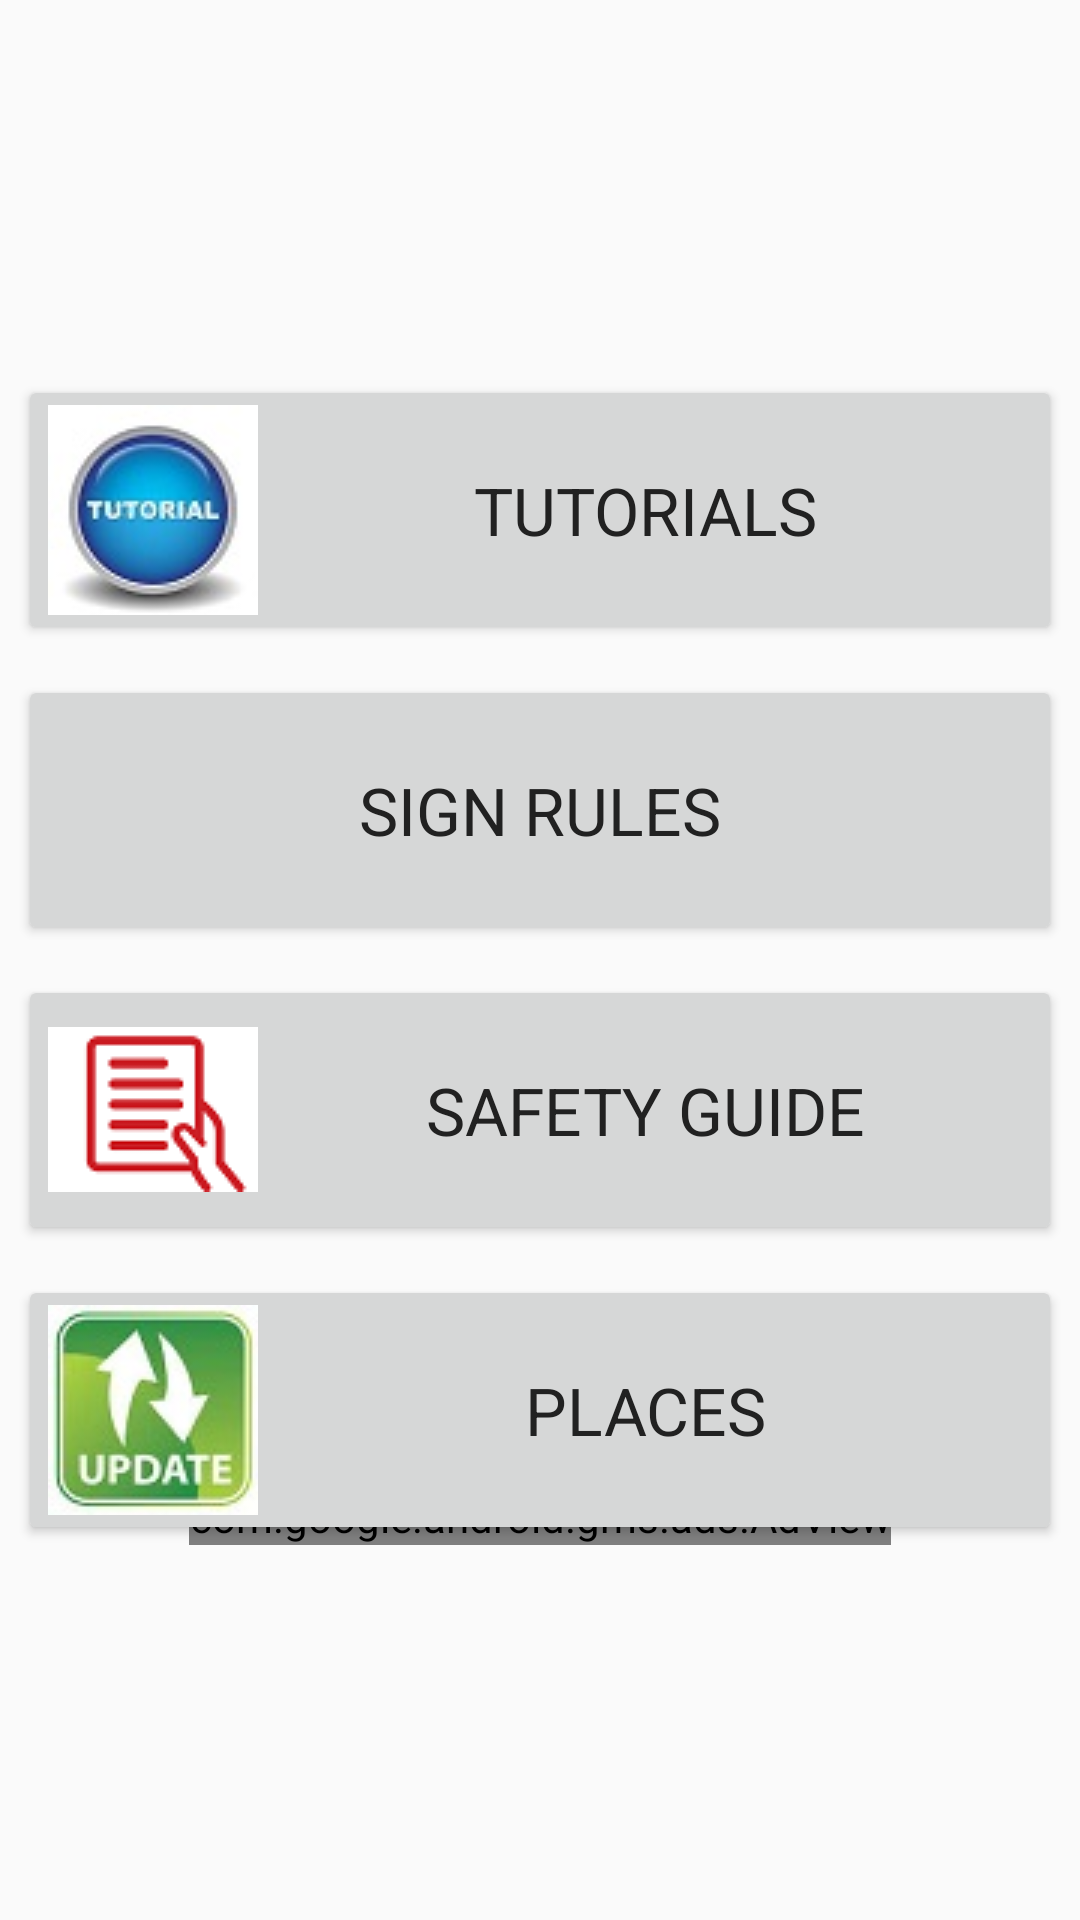

This screen was rendered from an Android layout file. Write that file and the resources it references.
<!-- AndroidManifest.xml: activity theme AppTheme -->
<!-- res/layout/activity_main.xml -->
<?xml version="1.0" encoding="utf-8"?>
<ScrollView xmlns:android="http://schemas.android.com/apk/res/android"
    xmlns:app="http://schemas.android.com/apk/res-auto"
    xmlns:tools="http://schemas.android.com/tools"
    xmlns:ads="http://schemas.android.com/apk/res-auto"
    android:layout_width="match_parent"
    android:layout_height="match_parent"
    android:paddingBottom="6dp"
    android:paddingStart="6dp"
    android:paddingEnd="6dp"
    android:paddingTop="6dp"
    android:layout_gravity="center"
    app:layout_behavior="@string/appbar_scrolling_view_behavior"
    tools:context=".MainActivity"
    tools:showIn="@layout/activity_main">



    <RelativeLayout
        android:layout_width="match_parent"
        android:layout_height="wrap_content"
        android:layout_gravity="center">

        <Button
            android:layout_width="match_parent"
            android:layout_height="90dp"
            android:text="@string/title_activity_tutorials"
            android:textAppearance="?android:attr/textAppearanceLarge"
            android:id="@+id/tutorialbtn"
            android:layout_alignParentTop="true"
            android:layout_centerHorizontal="true"
            android:drawableStart="@drawable/tut_icon"
            android:contentDescription="@string/title_activity_tutorials"
            android:paddingBottom="10dp"
            android:paddingStart="10dp"
            android:paddingEnd="10dp"
            android:paddingTop="10dp"
            android:textColor="@color/primary_text"

            />

        <Button
            android:layout_width="match_parent"
            android:layout_height="90dp"
            android:text="@string/title_activity_signrules"
            android:textAppearance="?android:attr/textAppearanceLarge"
            android:id="@+id/signbtn"
            android:layout_below="@+id/tutorialbtn"
            android:layout_centerHorizontal="true"
            android:layout_marginTop="10dp"
            android:drawableStart="@drawable/helpout"
            android:paddingBottom="10dp"
            android:paddingStart="10dp"
            android:paddingEnd="10dp"
            android:paddingTop="10dp"
            android:contentDescription="@string/title_activity_signrules"
            android:textColor="@color/primary_text"
            />

        <Button
            android:layout_width="match_parent"
            android:layout_height="90dp"
            android:text="@string/title_activity_Safety_Guide"
            android:textAppearance="?android:attr/textAppearanceLarge"
            android:id="@+id/guidebtn"
            android:layout_below="@+id/signbtn"
            android:layout_centerHorizontal="true"
            android:layout_marginTop="10dp"
            android:drawableStart="@drawable/guide"
            android:paddingBottom="10dp"
            android:paddingStart="10dp"
            android:paddingEnd="10dp"
            android:paddingTop="10dp"
            android:contentDescription="@string/title_activity_Safety_Guide"
            android:textColor="@color/primary_text"

            />

        <Button
            android:layout_width="match_parent"
            android:layout_height="90dp"
            android:text="@string/title_activity_places"
            android:textAppearance="?android:attr/textAppearanceLarge"
            android:id="@+id/trafficbtn"
            android:layout_below="@+id/guidebtn"
            android:layout_centerHorizontal="true"
            android:layout_marginTop="10dp"
            android:drawableStart="@drawable/update_icon"
            android:paddingBottom="10dp"
            android:paddingStart="10dp"
            android:paddingEnd="10dp"
            android:contentDescription="@string/title_activity_places"
            android:paddingTop="10dp"
            android:textColor="@color/primary_text"
            />


        <com.google.android.gms.ads.AdView
            android:id="@+id/adView"
            android:layout_width="wrap_content"
            android:layout_height="wrap_content"
            android:layout_centerHorizontal="true"
            android:layout_alignParentBottom="true"
            ads:adSize="BANNER"
            ads:adUnitId="@string/banner_home_footer">
        </com.google.android.gms.ads.AdView>
    </RelativeLayout>
</ScrollView>
<!-- resources referenced by this layout -->
<resources>
  <color name="primary_text">#212121</color>
  <!-- drawable guide: png bitmap (drawable, 2241 bytes) -->
  <!-- drawable tut_icon: jpg bitmap (drawable, 3101 bytes) -->
  <!-- drawable update_icon: jpg bitmap (drawable, 3895 bytes) -->
  <string name="banner_home_footer">ca-app-pub-6019962761675886/7615792451</string>
  <string name="title_activity_Safety_Guide">SAFETY GUIDE</string>
  <string name="title_activity_places">PLACES</string>
  <string name="title_activity_signrules">SIGN RULES</string>
  <string name="title_activity_tutorials">TUTORIALS</string>
  <style name="AppTheme" parent="Theme.AppCompat.Light.DarkActionBar">
          
          <item name="colorPrimary">@color/colorPrimary</item>
          <item name="colorPrimaryDark">@color/colorPrimaryDark</item>
          <item name="colorAccent">@color/colorAccent</item>
          <item name="displayOptions">useLogo|showHome</item>
          <item name="logo">@drawable/ic_menu_share</item>
  
      </style>
  <color name="colorPrimary">#E65100</color>
  <color name="colorPrimaryDark">#EF6C00</color>
  <color name="colorAccent">#FF9800</color>
</resources>
